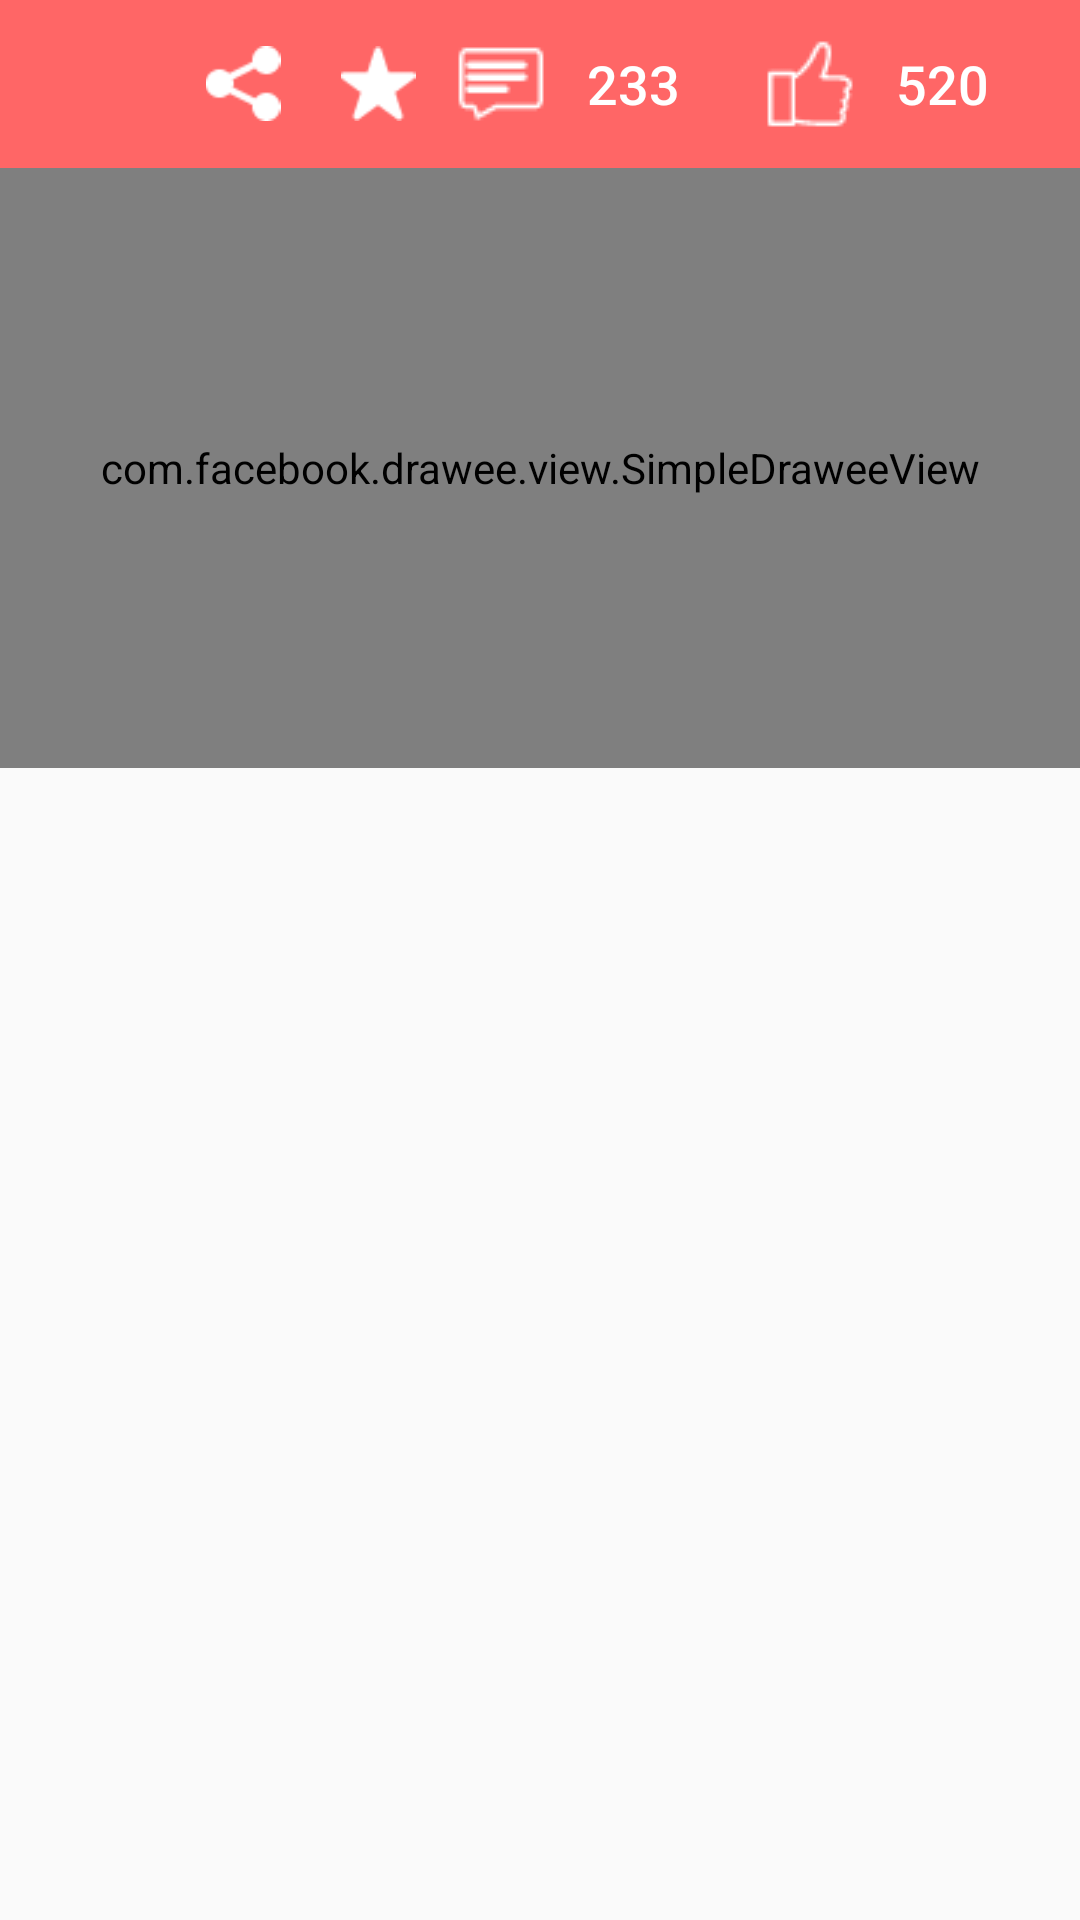

Write the Android layout XML for this screen, with the resource values it uses.
<!-- AndroidManifest.xml: application theme AppTheme -->
<!-- res/layout/activity_details_page.xml -->
<?xml version="1.0" encoding="utf-8"?>

<LinearLayout
    xmlns:android="http://schemas.android.com/apk/res/android"
    android:fitsSystemWindows="true"
    android:orientation="vertical"
    android:background="@color/indexBackground"
    android:layout_width="match_parent"
    android:layout_height="match_parent">
    <android.support.v7.widget.Toolbar
        android:id="@+id/details_page_toolbar"
        android:fitsSystemWindows="true"
        android:background="@color/colorPrimary"
        android:gravity="center_vertical"
        android:layout_width="match_parent"
        android:layout_height="?actionBarSize">
        <LinearLayout
            android:orientation="horizontal"
            android:layout_width="match_parent"
            android:layout_height="match_parent">
            <ImageView
                android:id="@+id/toolbar_backImage"
                android:layout_alignParentRight="true"
                android:src="@drawable/details_page_back_32"
                android:layout_width="wrap_content"
                android:layout_gravity="center_vertical"
                android:layout_height="25dp" />
            <ImageView
                android:id="@+id/toolbar_share"
                android:src="@drawable/details_page_share"
                android:layout_marginLeft="50dp"
                android:layout_gravity="center_vertical"
                android:layout_width="30dp"
                android:layout_height="25dp" />
            <ImageView
                android:id="@+id/toolbar_fav"
                android:layout_marginLeft="15dp"
                android:src="@drawable/details_page_fav"
                android:layout_gravity="center_vertical"
                android:layout_width="30dp"
                android:layout_height="25dp" />
            <Button
                android:id="@+id/toolbar_comments"
                android:background="@null"
                android:drawableLeft="@drawable/details_page_comments"
                android:text="233"
                android:layout_marginLeft="10dp"
                android:textSize="18sp"
                android:layout_gravity="center_vertical"
                android:textColor="@color/write"
                android:layout_width="wrap_content"
                android:layout_height="30dp" />
            <Button
                android:id="@+id/toolbar_prise"
                android:layout_marginLeft="15dp"
                android:layout_gravity="center_vertical"
                android:background="@null"
                android:drawableLeft="@drawable/details_page_prise"
                android:text="520"
                android:textSize="18sp"
                android:textColor="@color/write"
                android:layout_width="wrap_content"
                android:layout_height="30dp" />
        </LinearLayout>
    </android.support.v7.widget.Toolbar>
    <ScrollView
        android:layout_width="match_parent"
        android:layout_height="match_parent">
        <LinearLayout
            android:orientation="vertical"
            android:layout_width="match_parent"
            android:layout_height="match_parent">
            <com.facebook.drawee.view.SimpleDraweeView
                android:id="@+id/details_page_imageView"
                android:src="@drawable/image"
                android:layout_width="match_parent"
                android:layout_height="200dp" />
            <TextView
                android:id="@+id/details_page_textView"
                android:textSize="18sp"
                android:layout_marginTop="10dp"
                android:layout_marginLeft="10dp"
                android:layout_marginRight="7dp"
                android:layout_width="match_parent"
                android:layout_height="wrap_content" />
        </LinearLayout>
    </ScrollView>


</LinearLayout>
<!-- resources referenced by this layout -->
<resources>
  <color name="colorPrimary">#FF6666</color>
  <color name="indexBackground">#343434</color>
  <color name="write">#FFFFFF</color>
  <!-- drawable details_page_comments: png bitmap (drawable, 425 bytes) -->
  <!-- drawable details_page_fav: png bitmap (drawable, 549 bytes) -->
  <!-- drawable details_page_prise: png bitmap (drawable, 572 bytes) -->
  <!-- drawable details_page_share: png bitmap (drawable, 488 bytes) -->
  <!-- drawable image: jpg bitmap (drawable, 23783 bytes) -->
  <style name="AppTheme" parent="Theme.AppCompat.Light.DarkActionBar">
          
          <item name="colorPrimary">@color/colorPrimary</item>
          <item name="colorPrimaryDark">@color/colorPrimaryDark</item>
          <item name="colorAccent">@color/colorAccent</item>
          
          <item name="android:windowTranslucentStatus">true</item>
      </style>
  <color name="colorPrimaryDark">#FF6666</color>
  <color name="colorAccent">#FF4081</color>
</resources>
